Labelled photos from "data", an image-classification folder in Achuthan2909/Heart-Disease-Analysis-using-ECG-Spectrograms-and-SHAP. The possible labels are: APC, LBB, NOR, PVC, RBB.

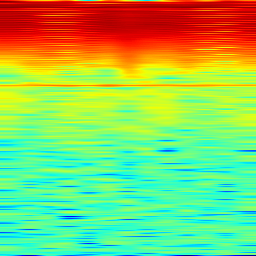
Label: APC

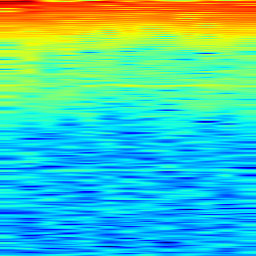
Label: NOR

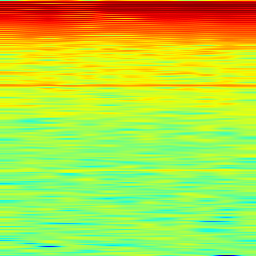
Label: NOR

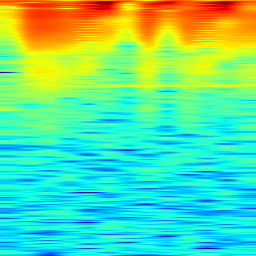
Label: PVC

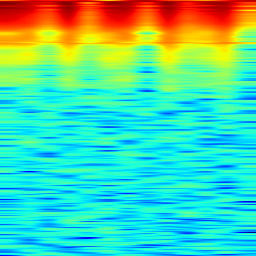
Label: RBB

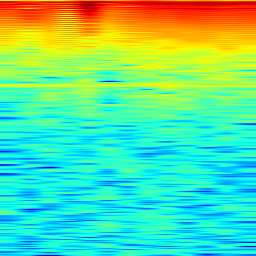
Label: LBB
